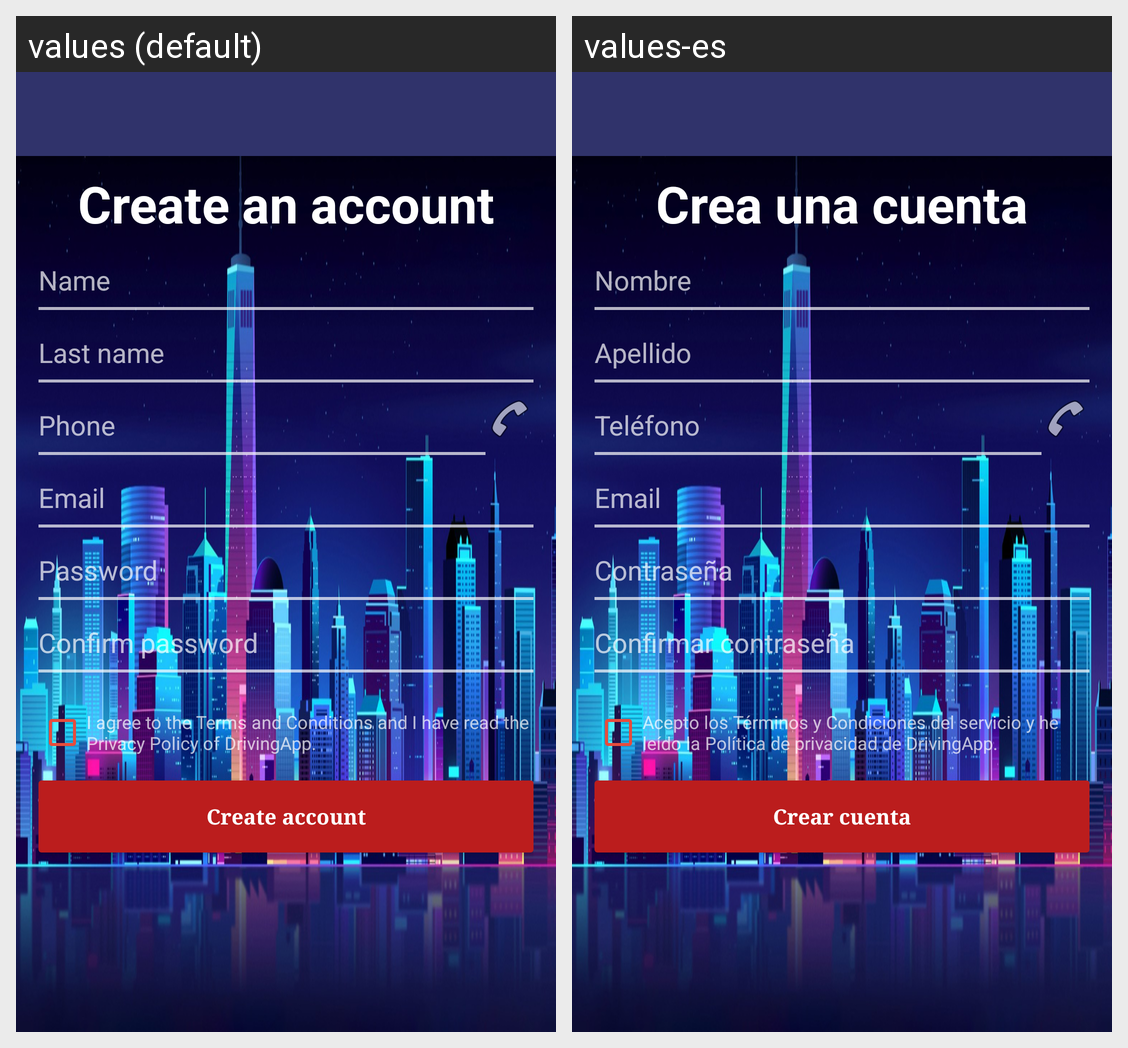

Strings drawn on this Android screen and how each of the app's shown locales translates them:
Android screen res/layout/activity_create_account.xml rendered under 2 locales, left to right: values (default), values-es. Device: Nexus 5 (rendered at 1080×1920; each locale shown at half size, 540×960, under a caption strip naming it); theme AppTheme.
Strings drawn on this screen, with the default value and each locale's value (text and hints the layout hard-codes, and strings that could not be matched under every locale, appear in the picture but are not listed):

message_title_create_account
  values: Create an account
  values-es: Crea una cuenta

name
  values: Name
  values-es: Nombre

last_name
  values: Last name
  values-es: Apellido

phone
  values: Phone
  values-es: Teléfono

email
  values: Email
  values-es: Email

password
  values: Password
  values-es: Contraseña

confirm_password
  values: Confirm password
  values-es: Confirmar contraseña

terms
  values: I agree to the Terms and Conditions and I have read the Privacy Policy of DrivingApp.
  values-es: Acepto los Términos y Condiciones del servicio y he leído la Política de privacidad de DrivingApp.

message_btn_create_account
  values: Create account
  values-es: Crear cuenta
